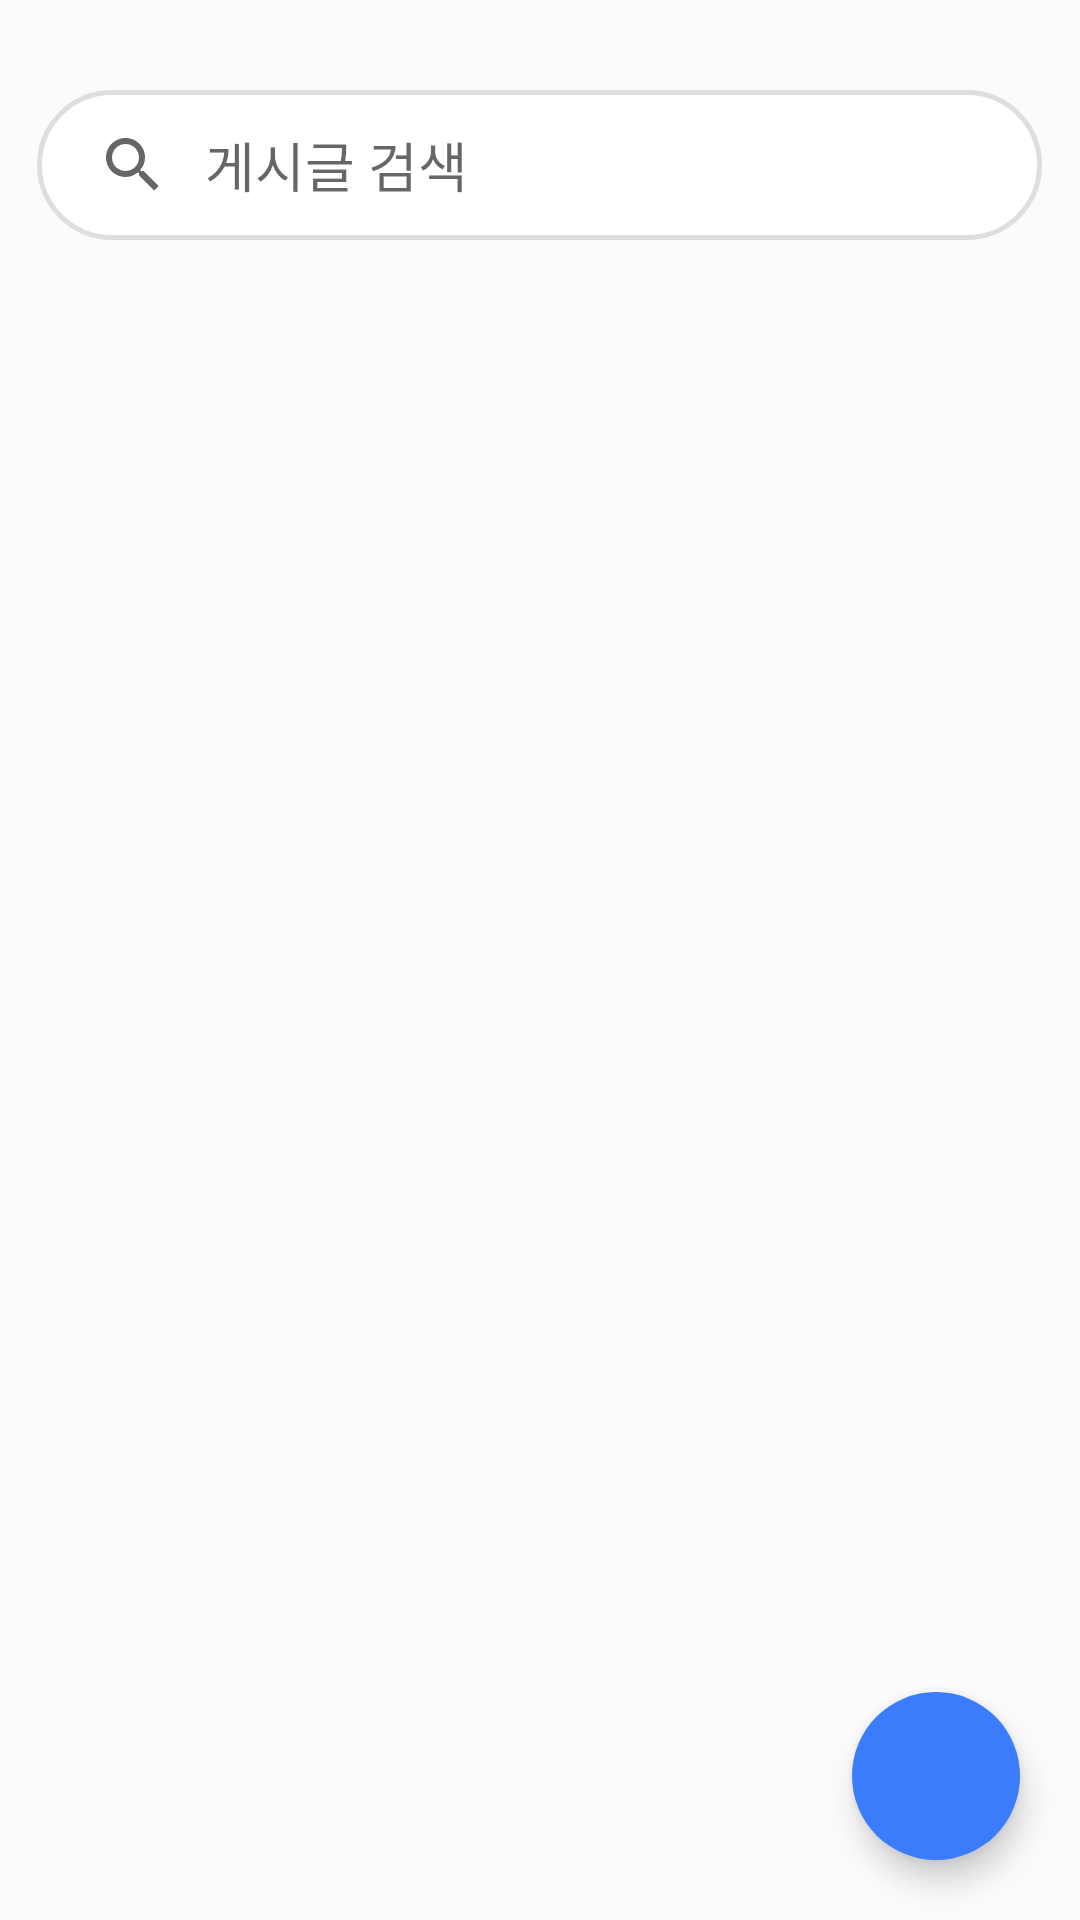

This screen was rendered from an Android layout file. Write that file and the resources it references.
<!-- AndroidManifest.xml: application theme Theme.Allyak -->
<!-- res/layout/fragment_community.xml -->
<?xml version="1.0" encoding="utf-8"?>
<FrameLayout xmlns:android="http://schemas.android.com/apk/res/android"
    xmlns:tools="http://schemas.android.com/tools"
    xmlns:app="http://schemas.android.com/apk/res-auto"
    android:layout_width="match_parent"
    android:layout_height="match_parent"
    android:background="#FBFBFB"
    android:id="@+id/communityFragment"
    tools:context=".CommunityFragment">
    <LinearLayout
        android:layout_width="match_parent"
        android:layout_height="wrap_content"
        android:gravity="center_horizontal"
        android:orientation="vertical">
        <androidx.appcompat.widget.SearchView
            android:id="@+id/searchPost"
            android:layout_width="335dp"
            android:layout_height="50dp"
            android:layout_marginTop="30dp"
            android:layout_marginBottom="10dp"
            android:background="@drawable/searchbar"
            app:iconifiedByDefault="false"
            app:queryBackground="@null"
            app:queryHint="게시글 검색" />
        <ScrollView
            android:layout_width="match_parent"
            android:layout_height="wrap_content">
            <LinearLayout
                android:layout_width="wrap_content"
                android:layout_height="wrap_content"
                android:orientation="vertical">
                <androidx.recyclerview.widget.RecyclerView
                    android:id="@+id/communityRecyclerView"
                    android:layout_width="335dp"
                    android:layout_height="wrap_content"
                    android:layout_marginLeft="23dp"
                    android:layout_marginTop="8dp"
                    android:layout_marginBottom="15dp"
                    android:background="@drawable/rect2"/>
            </LinearLayout>
        </ScrollView>
    </LinearLayout>
    <com.google.android.material.floatingactionbutton.FloatingActionButton
        android:id="@+id/addPost"
        android:layout_width="wrap_content"
        android:layout_height="wrap_content"
        android:layout_margin="20dp"
        android:layout_gravity="end|bottom"
        android:backgroundTint="#3B7CFC"
        android:src="@drawable/ic_plus"
        app:borderWidth="0dp"/>
</FrameLayout>
<!-- resources referenced by this layout -->
<resources>
  <!-- drawable rect2 (drawable) -->
  <?xml version="1.0" encoding="utf-8"?>
  <shape xmlns:android="http://schemas.android.com/apk/res/android"
      android:shape="rectangle">
      <solid android:color="#FFFFFF" />
      <corners android:radius="10dp" />
      <stroke android:color="#DEDEDE"
          android:width="1.5dp" />
  </shape>
  <!-- drawable searchbar (drawable) -->
  <shape xmlns:android="http://schemas.android.com/apk/res/android"
      android:shape="rectangle">
      <solid android:color="#FFFFFF" />
      <corners android:radius="30dp" />
      <stroke android:color="#DEDEDE"
          android:width="1.5dp" />
  </shape>
  <style name="Theme.Allyak" parent="Base.Theme.Allyak" />
  <style name="Base.Theme.Allyak" parent="Theme.AppCompat.Light.DarkActionBar">
          <item name="colorPrimary">@color/maincolor</item>
          
         
          <item name="windowNoTitle">true</item>
          <item name="logo">@mipmap/ic_launcher</item>
          <item name="colorAccent">@color/maincolor</item>
          <item name="android:timePickerStyle">@style/MyTimePickerTheme</item>
      </style>
  <color name="maincolor">#3B7CFC</color>
  <style name="MyTimePickerTheme" parent="android:Widget.Material.Light.TimePicker">
          <item name="android:timePickerMode">clock</item>
      </style>
</resources>
